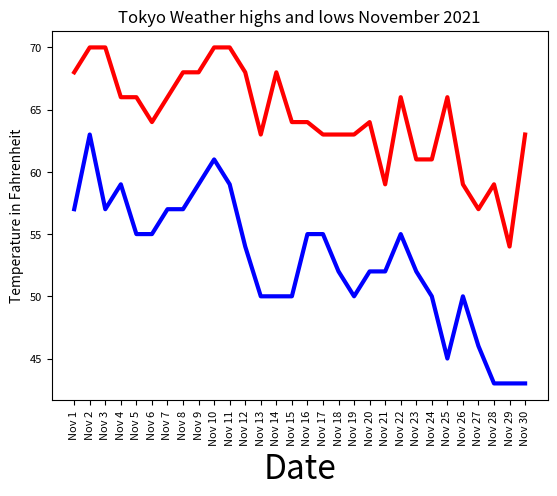

This figure's Python source:
# November 17, 2023

import matplotlib.pyplot as plt

nov2021_tokyo_lows = [ 57,
              63,
              57,
              59,
              55,
              55,
              57,
              57,
              59,
              61,
              59,
              54,
              50,
              50,
              50,
              55,
              55,
              52,
              50,
              52,
              52,
              55,
              52,
              50,
              45,
              50,
              46,
              43,
              43,
              43]
nov2021_tokyo_highs = [ 68,
               70,
               70,
               66,
               66,
               64,
               66,
               68,
               68,
               70,
               70,
               68,
               63,
               68,
               64,
               64,
               63,
               63,
               63,
               64,
               59,
               66,
               61,
               61,
               66,
               59,
               57,
               59,
               54,
               63]
dates = []

for num in range(1,31):
    dates.append(f"Nov {num}")

fig, ax = plt.subplots()
ax.plot(dates, nov2021_tokyo_lows, linewidth=3, color='blue', label='Lows')
ax.plot(dates, nov2021_tokyo_highs, linewidth=3, color='red', label='Highs')

ax.set_title("Tokyo Weather highs and lows November 2021")
ax.set_xlabel("Date", fontsize=24)
ax.set_ylabel("Temperature in Fahrenheit")
ax.tick_params(axis='both', labelsize=8)

plt.xticks(rotation=90)
plt.show()
